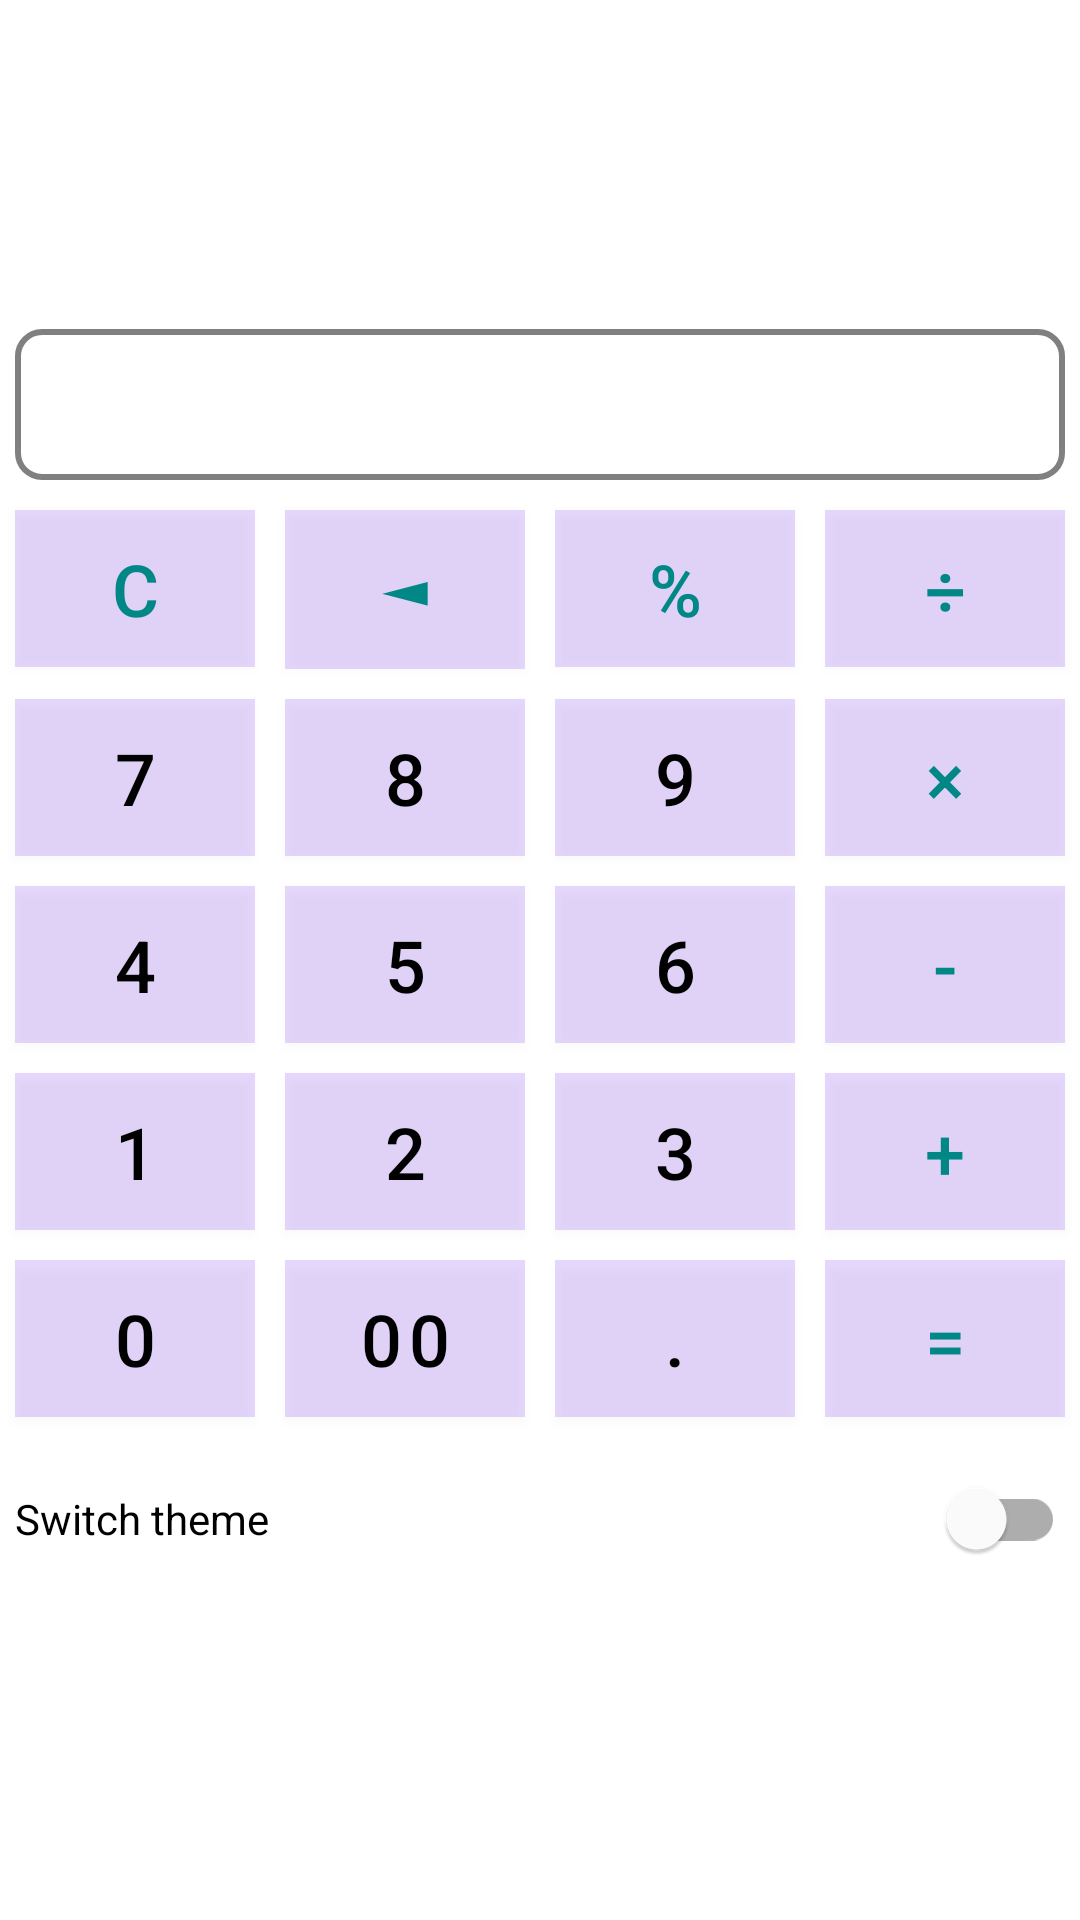

Android layout source for this screen:
<!-- AndroidManifest.xml: application theme Theme.Calculator -->
<!-- res/layout/activity_main.xml -->
<?xml version="1.0" encoding="utf-8"?>
<LinearLayout xmlns:android="http://schemas.android.com/apk/res/android"
    android:layout_width="match_parent"
    android:layout_height="match_parent"
    android:background="@drawable/sky"
    android:orientation="vertical">

        <Space
            android:layout_width="match_parent"
            android:layout_height="@dimen/layout_height"
            android:layout_weight="1" />

        <com.google.android.material.textview.MaterialTextView
            android:id="@+id/Result"
            android:layout_width="match_parent"
            android:background="@drawable/input_text"
            android:text="@string/Result"
            android:textColor="@color/black"
            style="@style/TextViewStyle" />

        <LinearLayout
            android:layout_width="match_parent"
            android:layout_height="wrap_content"
            android:orientation="horizontal"
            >

            <com.google.android.material.button.MaterialButton
                android:id="@+id/buttonC"
                android:text="@string/buttonC"
                android:textColor="@color/teal_700"
               style="@style/ButtonStyle" />

            <com.google.android.material.button.MaterialButton
                android:id="@+id/buttonBack"
                android:text="@string/buttonBack"
                android:textColor="@color/teal_700"
                style="@style/ButtonStyle" />

            <com.google.android.material.button.MaterialButton
                android:id="@+id/buttonPers"
                android:text="@string/buttonPers"
                android:textColor="@color/teal_700"
                style="@style/ButtonStyle" />

            <com.google.android.material.button.MaterialButton
                android:id="@+id/buttonDiv"
                android:text="@string/buttonDiv"
                android:textColor="@color/teal_700"
                style="@style/ButtonStyle" />

        </LinearLayout>

        <LinearLayout
            android:layout_width="match_parent"
            android:layout_height="wrap_content"
            android:orientation="horizontal">

            <com.google.android.material.button.MaterialButton
                android:id="@+id/button7"
                android:text="@string/button7"
                android:textColor="@color/black"
                style="@style/ButtonStyle" />

            <com.google.android.material.button.MaterialButton
                android:id="@+id/button8"
                android:text="@string/button8"
                android:textColor="@color/black"
                style="@style/ButtonStyle" />

            <com.google.android.material.button.MaterialButton
                android:id="@+id/button9"
                android:text="@string/button9"
                android:textColor="@color/black"
                style="@style/ButtonStyle" />

            <com.google.android.material.button.MaterialButton
                android:id="@+id/buttonX"
                android:text="@string/buttonX"
                android:textColor="@color/teal_700"
                style="@style/ButtonStyle" />

        </LinearLayout>

        <LinearLayout
            android:layout_width="match_parent"
            android:layout_height="wrap_content"
            android:orientation="horizontal">

            <com.google.android.material.button.MaterialButton
                android:id="@+id/button4"
                android:text="@string/button4"
                android:textColor="@color/black"
                style="@style/ButtonStyle" />

            <com.google.android.material.button.MaterialButton
                android:id="@+id/button5"
                android:text="@string/button5"
                android:textColor="@color/black"
                style="@style/ButtonStyle" />

            <com.google.android.material.button.MaterialButton
                android:id="@+id/button6"
                android:text="@string/button6"
                android:textColor="@color/black"
                style="@style/ButtonStyle" />

            <com.google.android.material.button.MaterialButton
                android:id="@+id/buttonMinus"
                android:text="@string/buttonMinus"
                android:textColor="@color/teal_700"
                style="@style/ButtonStyle" />

        </LinearLayout>

        <LinearLayout
            android:layout_width="match_parent"
            android:layout_height="wrap_content"
            android:orientation="horizontal">

            <com.google.android.material.button.MaterialButton
                android:id="@+id/button1"
                android:text="@string/button1"
                android:textColor="@color/black"
                style="@style/ButtonStyle" />

            <com.google.android.material.button.MaterialButton
                android:id="@+id/button2"
                android:text="@string/button2"
                android:textColor="@color/black"
                style="@style/ButtonStyle" />

            <com.google.android.material.button.MaterialButton
                android:id="@+id/button3"
                android:text="@string/button3"
                android:textColor="@color/black"
                style="@style/ButtonStyle" />

            <com.google.android.material.button.MaterialButton
                android:id="@+id/buttonPlus"
                android:text="@string/buttonPlus"
                android:textColor="@color/teal_700"
                style="@style/ButtonStyle" />

        </LinearLayout>

        <LinearLayout
            android:layout_width="match_parent"
            android:layout_height="wrap_content"
            android:orientation="horizontal">

            <com.google.android.material.button.MaterialButton
                android:id="@+id/button0"
                android:text="@string/button0"
                android:textColor="@color/black"
                style="@style/ButtonStyle" />

            <com.google.android.material.button.MaterialButton
                android:id="@+id/button00"
                android:text="@string/button00"
                android:textColor="@color/black"
                style="@style/ButtonStyle" />

            <com.google.android.material.button.MaterialButton
                android:id="@+id/buttonPt"
                android:text="@string/buttonPt"
                android:textColor="@color/black"
                style="@style/ButtonStyle" />

            <com.google.android.material.button.MaterialButton
                android:id="@+id/buttonEq"
                android:text="@string/buttonEq"
                android:textColor="@color/teal_700"
                style="@style/ButtonStyle" />

        </LinearLayout>


    <LinearLayout
        android:layout_width="match_parent"
        android:layout_height="wrap_content"
        android:orientation="horizontal">

        <com.google.android.material.switchmaterial.SwitchMaterial
            android:id="@+id/SwitchTheme"
            android:layout_width="match_parent"
            android:layout_height="wrap_content"
            android:layout_margin="@dimen/layout_margin"
            android:text="@string/SwitchTheme"
            android:textColor="@color/black"
            android:textSize="@dimen/text_size_2"
            />

    </LinearLayout>

        <Space
            android:layout_width="match_parent"
            android:layout_height="@dimen/layout_height"
            android:layout_weight="1" />


</LinearLayout>
<!-- resources referenced by this layout -->
<resources>
  <dimen name="layout_height">0dp</dimen>
  <dimen name="layout_margin">5dp</dimen>
  <!-- drawable input_text (drawable) -->
  <?xml version="1.0" encoding="utf-8"?>
  <shape xmlns:android="http://schemas.android.com/apk/res/android"
      android:shape="rectangle">
  
      <corners android:radius="8dp"/>
  
      <stroke android:color="#808080"
          android:width="2dp"/>
  
  
  </shape>
  <string name="Result" />
  <string name="SwitchTheme">Switch theme</string>
  <string name="button0">0</string>
  <string name="button00">00</string>
  <string name="button1">1</string>
  <string name="button2">2</string>
  <string name="button3">3</string>
  <string name="button4">4</string>
  <string name="button5">5</string>
  <string name="button6">6</string>
  <string name="button7">7</string>
  <string name="button8">8</string>
  <string name="button9">9</string>
  <string name="buttonBack">◄</string>
  <string name="buttonC">C</string>
  <string name="buttonDiv">÷</string>
  <string name="buttonEq">=</string>
  <string name="buttonMinus">-</string>
  <string name="buttonPers">%</string>
  <string name="buttonPlus">+</string>
  <string name="buttonPt">.</string>
  <string name="buttonX">×</string>
  <style name="ButtonStyle">
          <item name="android:layout_height">wrap_content</item>
          <item name="android:layout_width">@dimen/layout_width</item>
          <item name="android:layout_margin">@dimen/layout_margin</item>
          <item name="android:layout_weight">1</item>
          <item name="android:background">#2735E567</item>
          <item name="android:textSize">@dimen/text_size</item>
  
      </style>
  <style name="TextViewStyle">
          <item name="android:layout_centerHorizontal">true</item>
          <item name="android:layout_height">wrap_content</item>
          <item name="android:gravity">right|center_vertical</item>
          <item name="android:layout_margin">@dimen/layout_margin</item>
          <item name="android:paddingLeft">@dimen/paddingLeft</item>
          <item name="android:paddingTop">@dimen/paddingTop</item>
          <item name="android:paddingRight">@dimen/paddingRight</item>
          <item name="android:paddingBottom">@dimen/paddingBottom</item>
          <item name="android:textSize">@dimen/text_size</item>
  
      </style>
  <style name="Theme.Calculator" parent="Theme.MaterialComponents.DayNight.DarkActionBar">
          
          <item name="colorPrimary">@color/purple_500</item>
          <item name="colorPrimaryVariant">@color/purple_700</item>
          <item name="colorOnPrimary">@color/white</item>
          
          <item name="colorSecondary">@color/teal_200</item>
          <item name="colorSecondaryVariant">@color/teal_700</item>
          <item name="colorOnSecondary">@color/black</item>
          
          <item name="android:statusBarColor" tools:targetApi="l">?attr/colorPrimaryVariant</item>
          
      </style>
  <dimen name="layout_width">0dp</dimen>
  <dimen name="text_size">24sp</dimen>
  <dimen name="paddingLeft">8dp</dimen>
  <dimen name="paddingTop">8dp</dimen>
  <dimen name="paddingRight">16dp</dimen>
  <dimen name="paddingBottom">10dp</dimen>
  <!-- not gathered from this repository: default colours our renderer supplied (Android Studio template values) -->
  <color name="purple_500">#FF6200EE</color>
  <color name="purple_700">#FF3700B3</color>
  <color name="teal_200">#FF03DAC5</color>
  <color name="teal_700">#FF018786</color>
  <color name="black">#FF000000</color>
  <color name="white">#FFFFFFFF</color>
</resources>
